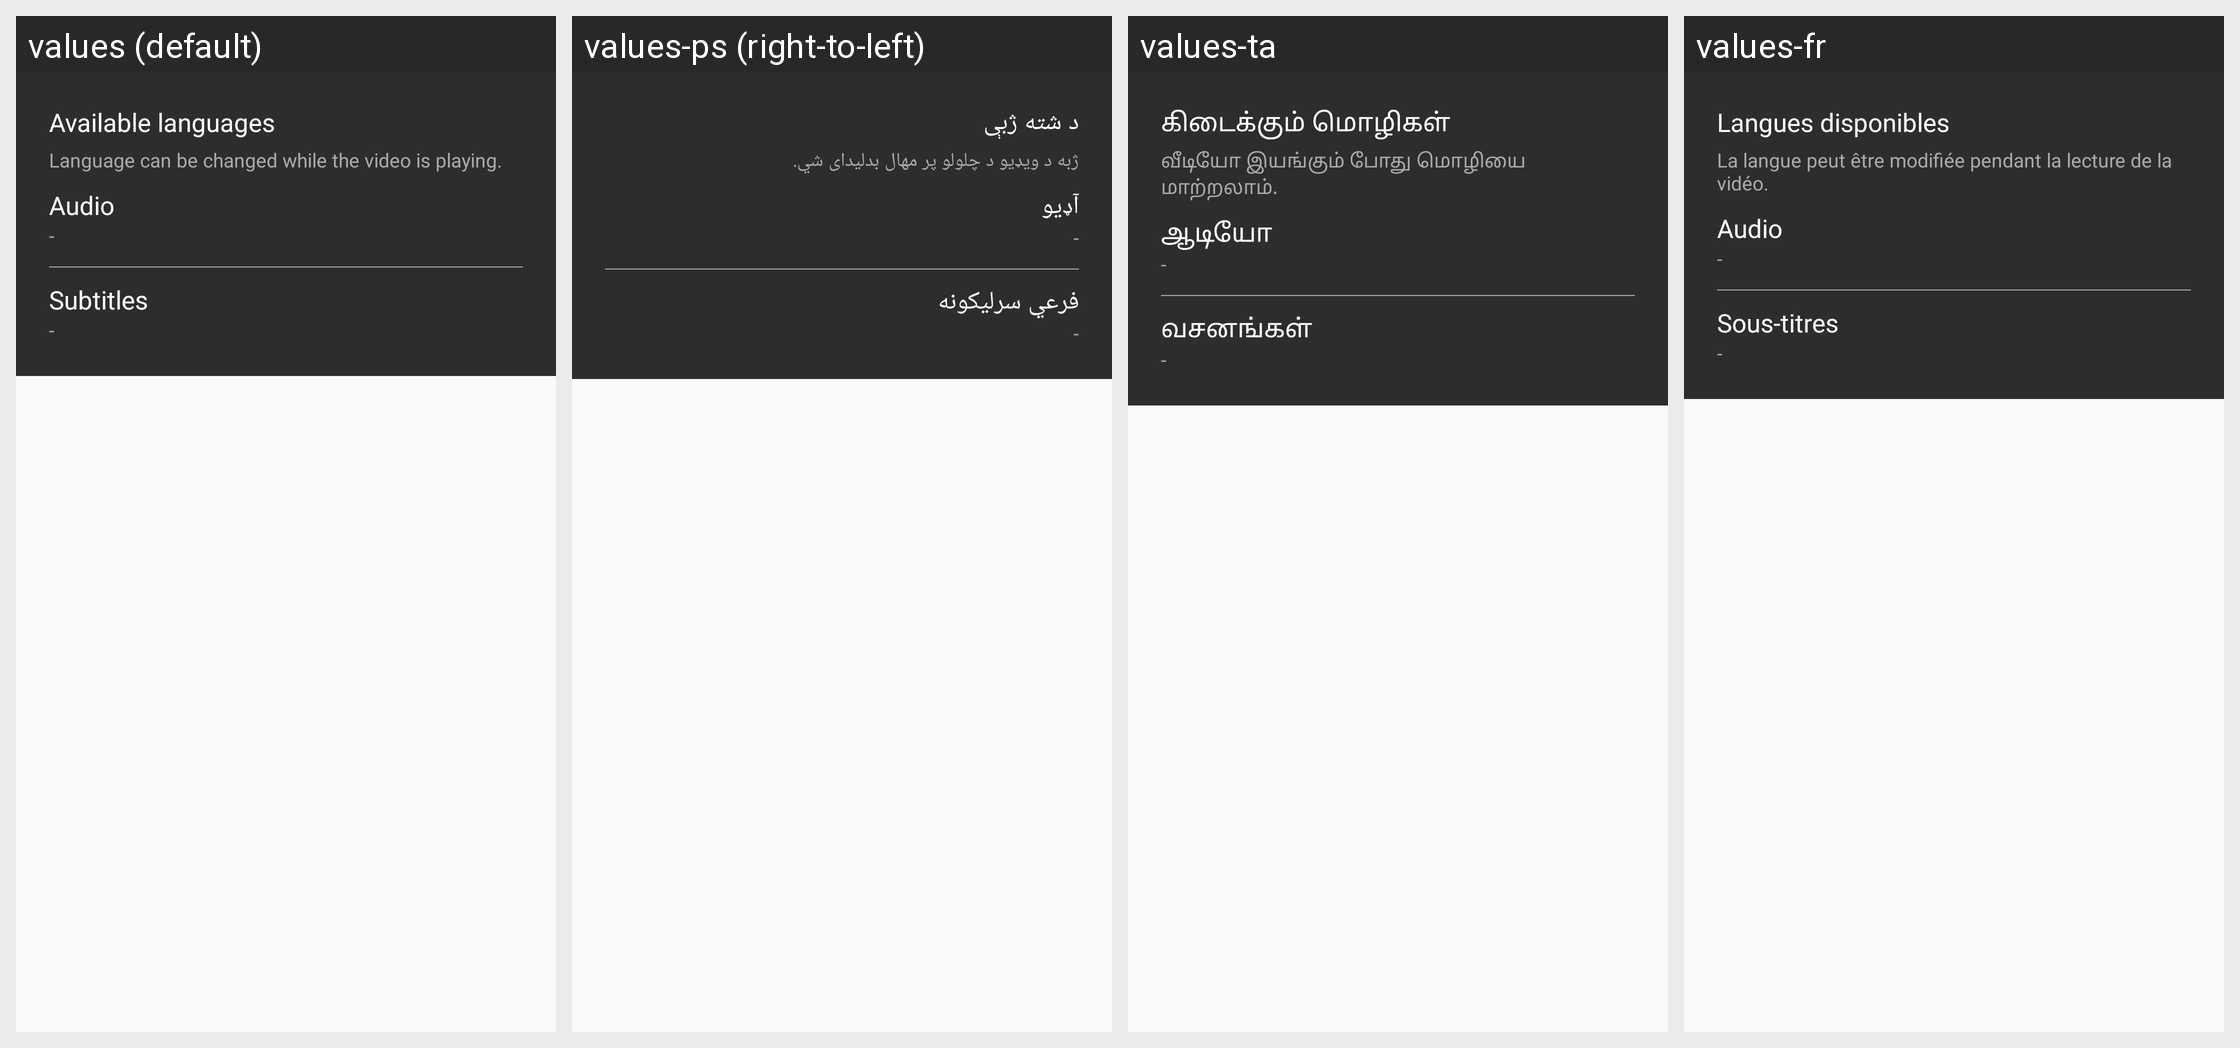

Here is an Android app screen in its default locale and in the app's own translations. Write out the translated-string differences for the strings that appear on this screen.
Android screen res/layout/lang_audio_subtitle_dialog.xml rendered under 4 locales, left to right: values (default), values-ps (right-to-left), values-ta, values-fr. Device: Nexus 5 (rendered at 1080×1920; each locale shown at half size, 540×960, under a caption strip naming it); theme AppTheme.
Other locales in the repository, not shown: values-ar, values-en, values-hi, values-sw, values-te, values-zu.
Strings drawn on this screen, with the default value and each locale's value (text and hints the layout hard-codes, and strings that could not be matched under every locale, appear in the picture but are not listed):

available_languages
  values: Available languages
  values-ps: د شته ژبې
  values-ta: கிடைக்கும் மொழிகள்
  values-fr: Langues disponibles

language_change_note
  values: Language can be changed while the video is playing.
  values-ps: ژبه د ویډیو د چلولو پر مهال بدلیدای شي.
  values-ta: வீடியோ இயங்கும் போது மொழியை மாற்றலாம்.
  values-fr: La langue peut être modifiée pendant la lecture de la vidéo.

audio
  values: Audio
  values-ps: آډیو
  values-ta: ஆடியோ
  values-fr: Audio

subtitles
  values: Subtitles
  values-ps: فرعي سرلیکونه
  values-ta: வசனங்கள்
  values-fr: Sous-titres
